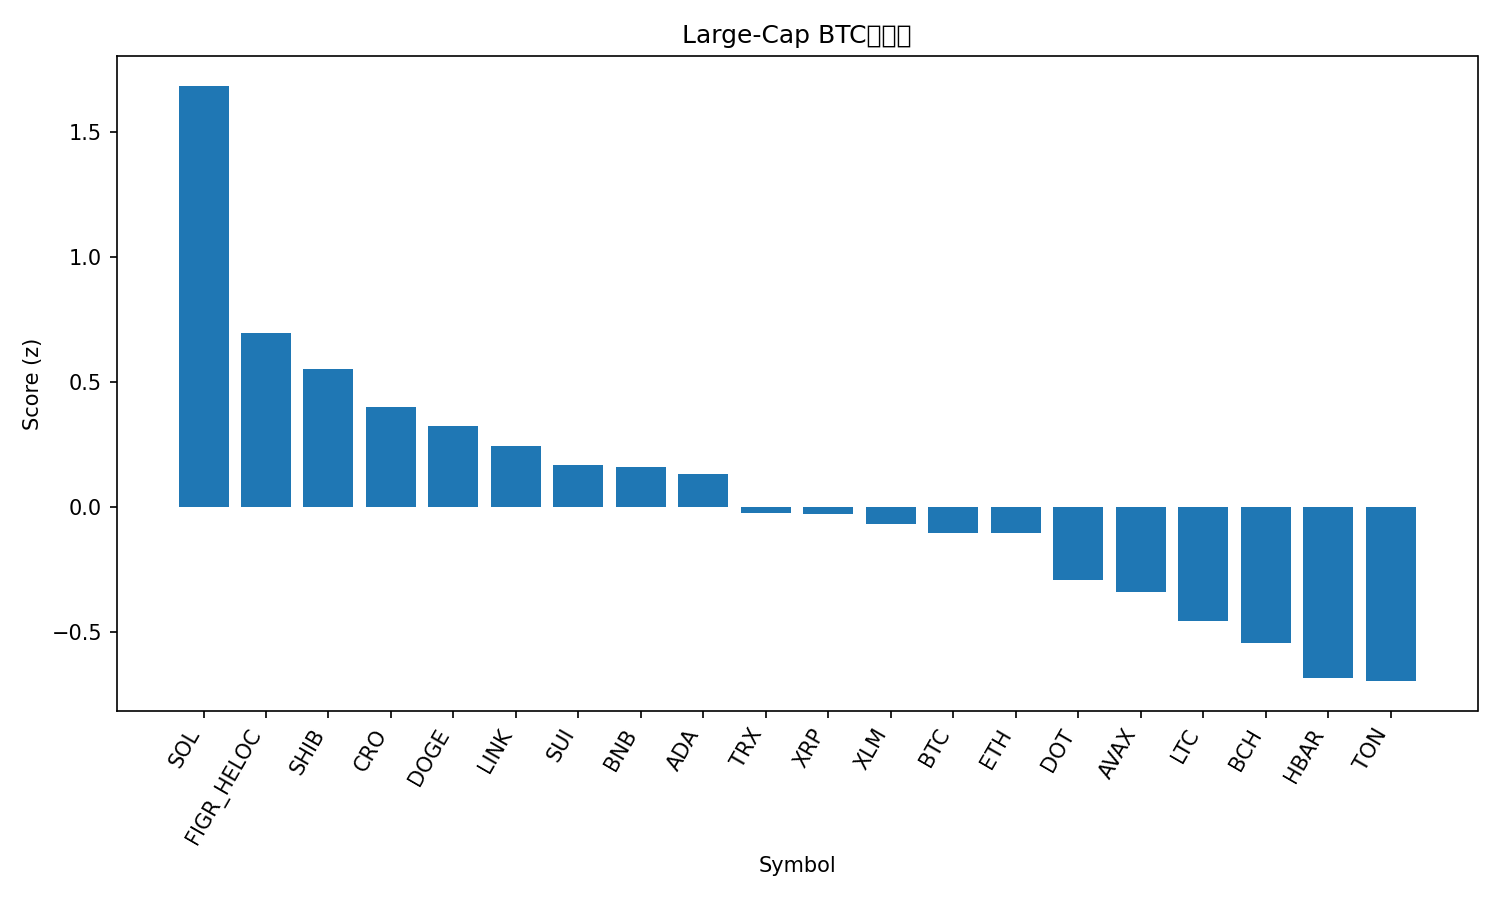

Values plotted in this chart, from the file beside it:
rank, name, symbol, price_btc, price_usd, pct_1h_btc, pct_24h_btc, pct_7d_btc, market_cap_rank, market_cap_usd, volume_usd, score
1, Solana, SOL, 0.002066, 238.1, 0.2198, 5.875, 12.89, 5, 129354569508, 13411564351, 1.686
2, Figure Heloc, FIGR_HELOC, 8.99e-06, 1.037, 0.1549, 3.343, -2.671, 19, 12834369344, 41211936, 0.6983
3, Shiba Inu, SHIB, 1.16341e-10, 1.341e-05, 0.1999, 1.152, 6.572, 31, 7907489207, 260475311, 0.5549
4, Cronos, CRO, 2.23e-06, 0.2576, 0.5421, -1.144, -5.563, 28, 8664494890, 82200652, 0.401
5, Dogecoin, DOGE, 2.26e-06, 0.261, -0.3766, 3.546, 17.9, 8, 39418485850, 3907376839, 0.3234
6, Chainlink, LINK, 0.000214, 24.66, -0.1211, 2.369, 6.117, 13, 16734139969, 1249824095, 0.2468
7, Sui, SUI, 3.188e-05, 3.67, 0.0467, 0.5484, 6.036, 18, 13117341030, 1055914970, 0.1687
8, BNB, BNB, 0.007878, 908, 0.08868, 0.3747, 4.111, 6, 126408725541, 1332830112, 0.1616
9, Cardano, ADA, 7.83e-06, 0.902, -0.003774, 0.683, 6.944, 11, 32982906625, 1807781851, 0.1326
10, TRON, TRX, 3.03e-06, 0.3489, 0.03785, 0.2369, 1.075, 10, 33042435066, 829679740, -0.02093
11, XRP, XRP, 2.65e-05, 3.05, -0.101, 0.8507, 5.399, 3, 182140227392, 5898011634, -0.02454
12, Stellar, XLM, 3.44e-06, 0.3967, -0.1682, 1.091, 6.963, 20, 12619419619, 340910697, -0.0656
13, Bitcoin, BTC, 1.0, 115269, 0.0, 0.0, 0.0, 1, 2296369225597, 48515755449, -0.1006
14, Ethereum, ETH, 0.03939, 4542, -0.1598, 1.173, 1.721, 2, 548320368465, 35865327405, -0.1025
15, Polkadot, DOT, 3.689e-05, 4.25, -0.1697, -0.2683, 8.845, 34, 6476469859, 265509380, -0.2923
16, Avalanche, AVAX, 0.0002504, 28.86, -0.2217, -0.7594, 14.89, 22, 12190120149, 942027171, -0.3367
17, Litecoin, LTC, 0.001008, 116.2, -0.008847, -1.544, 0.7996, 27, 8866416258, 736827593, -0.4555
18, Bitcoin Cash, BCH, 0.005174, 596.4, -0.001965, -1.662, -2.427, 23, 11883820768, 516671538, -0.5411
19, Hedera, HBAR, 2.11e-06, 0.2427, -0.6117, 1.497, 9.01, 25, 10303546928, 311029640, -0.6832
20, Toncoin, TON, 2.776e-05, 3.2, -0.1899, -1.076, -0.3476, 29, 8224424592, 154210222, -0.6947
21, Hyperliquid, HYPE, 0.0004903, 56.52, -0.9439, 0.8649, 19.93, 15, 15314699372, 940325162, -1.114
